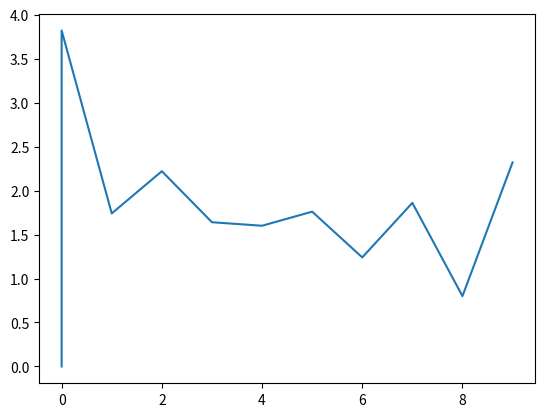

Here is the Python script that generated this plot:
import matplotlib.pyplot as plt
import random
import time

plt.ion()

fig, ax = plt.subplots()
x2 = [0]
y2 = [0]

line, = ax.plot(x2, y2)
list = [4, 2, 2, 4, 3, 2, 4, 4, 4, 3, 5, 4, 5, 6, 4, 6, 5, 4, 5, 4, 5, 3, 3, 5, 4, 2, 4, 4, 3, 5, 5, 8, 4, 5, 3, 4, 2, 3, 3, 2, 3, 1, 5, 5, 5, 3, 3, 3, 3, 3, 4, 5, 5, 3, 4, 6, 2, 7, 4, 3, 2, 0, 2, 1, 1, 2, 0, 2, 1, 1, 2, 1, 0, 1, 2, 2, 2, 2, 2, 1, 1, 0, 1, 1, 2, 1, 2, 1, 1, 2, 0, 1, 0, 0, 1, 0, 1, 1, 1, 0, 0, 0, 0, 0, 0, 0, 0, 3, 2, 3, 4, 2, 2, 3, 3, 5, 3, 4, 2, 5, 3, 3, 3, 2, 5, 4, 3, 3, 2, 3, 3, 3, 3, 3, 2, 3, 2, 2, 3, 2, 2, 2, 2, 1, 1, 2, 1, 0, 1, 1, 1, 1, 1, 0, 1, 1, 1, 3, 2, 1, 1, 1, 2, 0, 0, 0, 0, 1, 0, 2, 2, 1, 2, 4, 1, 1, 3, 2, 3, 3, 3, 3, 2, 2, 2, 2, 3, 3, 2, 2, 3, 3, 3, 1, 2, 1, 1, 0, 1, 2, 2, 0, 1, 2, 0, 0, 1, 0, 0, 0, 1, 1, 2, 1, 1, 0, 1, 1, 1, 1, 2, 2, 2, 1, 1, 1, 2, 0, 4, 2, 2, 3, 1, 2, 2, 0, 3, 1, 1, 1, 3, 4, 5, 3, 3, 3, 2, 2, 2, 4, 2, 3, 2, 3, 2, 2, 2, 3, 1, 2, 2, 0, 1, 2, 1, 2, 2, 1, 2, 1, 1, 1, 2, 1, 1, 1, 1, 2, 2, 2, 2, 3, 2, 4, 2, 3, 2, 2, 2, 2, 3, 1, 1, 2, 3, 2, 0, 1, 0, 1, 1, 0, 1, 0, 0, 1, 0, 0, 1, 0, 0, 0, 0, 0, 0, 0, 0, 0, 0, 0, 0, 1, 0, 0, 2, 1, 1, 0, 2, 2, 3, 2, 4, 3, 2, 2, 2, 3, 3, 4, 2, 3, 3, 3, 1, 4, 1, 2, 2, 0, 3, 1, 2, 1, 1, 0, 1, 0, 0, 0, 1, 1, 0, 0, 0, 0, 0, 0, 1, 1, 3, 2, 2, 3, 2, 3, 1, 3, 4, 2, 2, 4, 3, 3, 3, 2, 2, 3, 4, 3, 3, 4, 4, 5, 3, 1, 2, 0, 2, 2, 3, 2, 3, 3, 2, 1, 3, 2, 2, 3, 1, 2, 2, 0, 3, 2, 1, 1, 0, 3, 1, 0, 0, 0, 0, 0, 0, 0, 0, 0, 0, 0, 0, 0, 0, 0, 0, 0, 0, 0, 0, 0, 0, 0, 0, 0, 0, 0, 0, 0, 1, 1, 0, 1, 1, 0, 1, 1, 1, 0, 1, 1, 1, 2, 0, 2, 2, 3, 3, 2, 1, 3, 1, 3, 2, 1, 2, 2, 2, 2, 2, 3, 3, 3, 3, 3, 3, 3, 3, 3, 4, 4, 4, 2, 4, 5, 7, 7, 4, 3]

count = 0
n = 0
while True:
    AVG_time = []
    check = False
    while check == False:
        no = list[n]
        AVG_time.append(no)
        n += 1
        print(AVG_time)
        while len(AVG_time) == 50:
            x2.append(count)
            y2.append(sum(AVG_time)/50)
            line.set_data(x2, y2)
            ax.relim()
            ax.autoscale_view()
            fig.canvas.draw()
            fig.canvas.flush_events()
            check = True
            AVG_time.clear()
    count += 1
    print(count)
    if count == 10:
        break

plt.ioff()
plt.show()